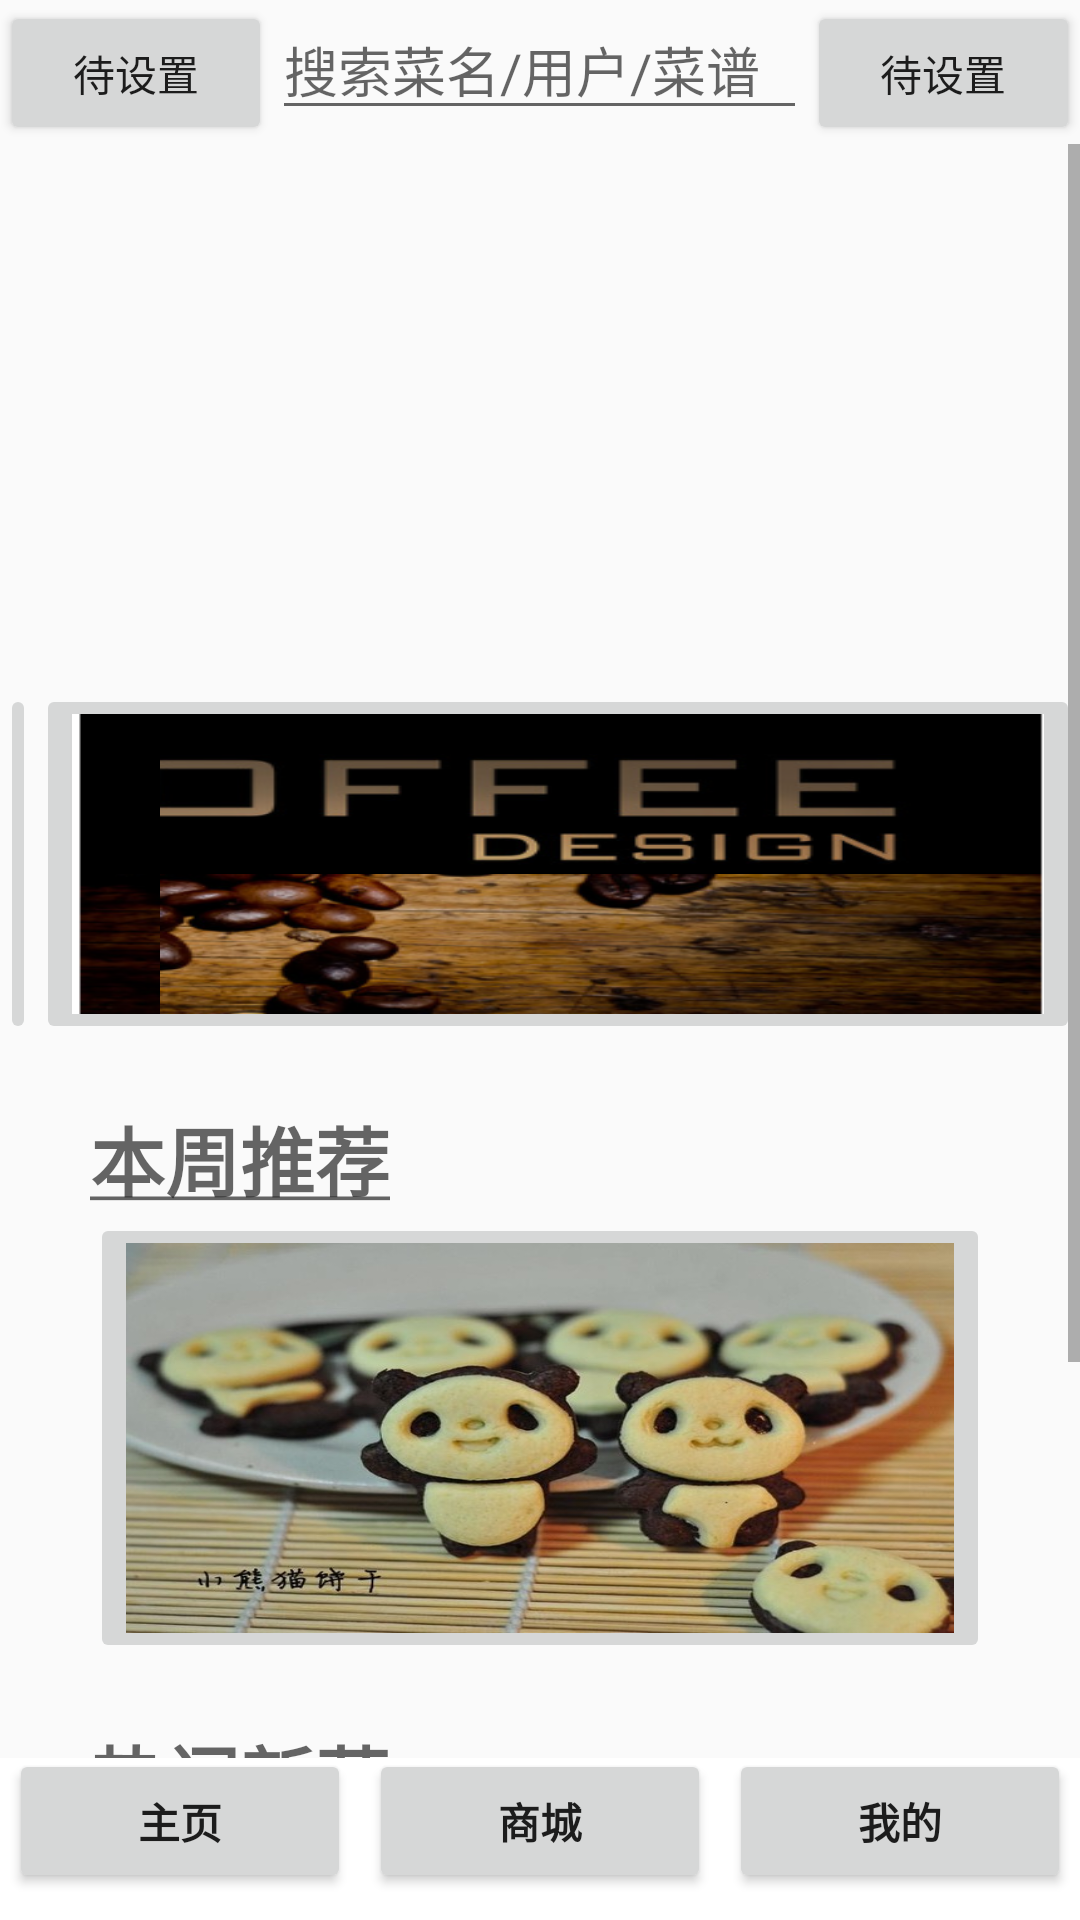

Layout XML and referenced resources for this Android screen:
<!-- AndroidManifest.xml: activity theme AppTheme.NoActionBar -->
<!-- res/layout/activity_main.xml -->
<?xml version="1.0" encoding="utf-8"?>
<android.support.design.widget.CoordinatorLayout xmlns:android="http://schemas.android.com/apk/res/android"
    xmlns:app="http://schemas.android.com/apk/res-auto"
    xmlns:tools="http://schemas.android.com/tools"
    android:layout_width="match_parent"
    android:layout_height="match_parent"
    tools:context="com.example.dell.search.MainActivity">


    <include
        layout="@layout/content_main"
        android:layout_width="match_parent"
        android:layout_height="wrap_content"
        tools:layout_editor_absoluteY="-15dp" />

    <RelativeLayout
        android:layout_width="match_parent"
        android:layout_height="match_parent"
        android:orientation="vertical">

        <LinearLayout
            android:id="@+id/linearLayout1"
            android:layout_width="match_parent"
            android:layout_height="wrap_content"
            android:layout_alignParentTop="true"
            android:orientation="horizontal">

            <Button
                android:id="@+id/button4"
                android:layout_width="wrap_content"
                android:layout_height="wrap_content"
                android:layout_gravity="top|start"
                android:layout_weight="2"
                android:text="@string/unsure" />

            <EditText
                android:id="@+id/search"
                android:layout_width="wrap_content"
                android:layout_height="wrap_content"
                android:layout_gravity="top|center"
                android:layout_weight="8"
                android:hint="@string/search"
                android:imeOptions="actionSearch"
                android:label="@string/app_name"
                android:maxLines="2"
                android:singleLine="true"
                tools:ignore="InvalidId" />

            <Button
                android:layout_width="wrap_content"
                android:layout_height="wrap_content"
                android:layout_gravity="top|end"
                android:layout_weight="2"
                android:text="@string/unsure" />
        </LinearLayout>

        <ScrollView
            android:id="@+id/scroll"
            android:layout_width="match_parent"
            android:layout_height="wrap_content"
            android:layout_below="@+id/linearLayout1"
            android:layout_above="@id/line1">

            <RelativeLayout
                android:layout_width="match_parent"
                android:layout_height="wrap_content">

                <FrameLayout
                    android:id="@+id/frame"
                    android:layout_width="match_parent"
                    android:layout_height="wrap_content">

                    <android.support.v4.view.ViewPager
                        android:id="@+id/viewpager"
                        android:layout_width="match_parent"
                        android:layout_height="160dp"
                        android:clipChildren="false"/>

                    <LinearLayout
                        android:id="@+id/ll_dots"
                        android:layout_width="match_parent"
                        android:layout_height="wrap_content"
                        android:layout_gravity="bottom"
                        android:layout_marginBottom="10dp"
                        android:gravity="center"
                        android:orientation="horizontal"
                        android:padding="10dp">

                    </LinearLayout>

                </FrameLayout>

                <LinearLayout
                    android:id="@+id/linear2"
                    android:layout_width="match_parent"
                    android:layout_height="match_parent"
                    android:layout_below="@+id/frame"
                    android:layout_gravity="top"
                    android:orientation="horizontal"
                    android:layout_marginTop="20dp">

                    <ImageButton
                        android:layout_width="wrap_content"
                        android:layout_height="120dp"
                        android:layout_weight="1"
                        android:scaleType="fitXY"
                        android:src="@drawable/p01" />

                    <ImageButton
                        android:layout_width="wrap_content"
                        android:layout_height="match_parent"
                        android:layout_weight="1"
                        android:scaleType="fitXY"
                        android:src="@drawable/p03" />
                </LinearLayout>

                <LinearLayout
                    android:id="@+id/linear3"
                    android:layout_width="match_parent"
                    android:layout_height="wrap_content"
                    android:layout_below="@+id/linear2"
                    android:orientation="vertical">
                    <TextView
                        android:layout_width="wrap_content"
                        android:layout_height="20dp"
                        />
                    <TextView
                        android:layout_width="wrap_content"
                        android:layout_height="wrap_content"
                        android:hint="@string/reconmmend"
                        android:layout_marginLeft="30dp"
                        android:textSize="25sp"/>
                    <ImageButton
                        android:id="@+id/recommend"
                        android:layout_width="wrap_content"
                        android:layout_height="150dp"
                        android:layout_weight="1"
                        android:scaleType="fitXY"
                        android:layout_marginLeft="30dp"
                        android:layout_marginRight="30dp"
                        android:src="@drawable/bear" />

                </LinearLayout>
                <LinearLayout
                    android:layout_width="match_parent"
                    android:layout_height="wrap_content"
                    android:layout_below="@+id/linear3"
                    android:orientation="vertical">
                    <TextView
                        android:layout_width="wrap_content"
                        android:layout_height="20dp"
                        />
                    <TextView
                        android:layout_width="wrap_content"
                        android:layout_height="wrap_content"
                        android:layout_marginLeft="30dp"
                        android:hint="@string/newone"
                        android:textSize="25sp"/>
                    <ImageButton
                        android:layout_width="wrap_content"
                        android:layout_height="150dp"
                        android:layout_weight="1"
                        android:scaleType="fitXY"
                        android:layout_marginLeft="30dp"
                        android:layout_marginRight="30dp"
                        android:src="@drawable/p3" />

                </LinearLayout>


            </RelativeLayout>

        </ScrollView>

        <LinearLayout
            android:id="@+id/line1"
            android:layout_width="match_parent"
            android:layout_height="wrap_content"
            android:layout_alignParentBottom="true"
            android:background="#ffffff"
            android:orientation="horizontal">

            <Button
                android:id="@+id/menu1"
                android:layout_width="wrap_content"
                android:layout_height="wrap_content"
                android:layout_gravity="bottom"
                android:layout_margin="3dp"
                android:layout_weight="1"
                android:text="主页"
                android:textStyle="bold" />

            <Button
                android:id="@+id/menu2"
                android:layout_width="wrap_content"
                android:layout_height="wrap_content"
                android:layout_gravity="bottom"
                android:layout_margin="3dp"
                android:layout_weight="1"
                android:text="商城"
                android:textStyle="bold" />

            <Button
                android:id="@+id/menu3"
                android:layout_width="wrap_content"
                android:layout_height="wrap_content"
                android:layout_gravity="bottom"
                android:layout_margin="3dp"
                android:layout_weight="1"
                android:text="我的"
                android:textStyle="bold" />
        </LinearLayout>

    </RelativeLayout>

    
    
    
    
    
    
    

    
    
    
    
    
    
    
    
    

    
    
    
    
    
    
    
    
    

    
    
    
    
    
    
    
    
    
    


</android.support.design.widget.CoordinatorLayout>
<!-- res/layout/content_main.xml (included above) -->
<?xml version="1.0" encoding="utf-8"?>
<android.support.constraint.ConstraintLayout
    xmlns:android="http://schemas.android.com/apk/res/android"
    xmlns:tools="http://schemas.android.com/tools"
    xmlns:app="http://schemas.android.com/apk/res-auto"
    android:layout_width="match_parent"
    android:layout_height="match_parent"
    app:layout_behavior="@string/appbar_scrolling_view_behavior"
    tools:showIn="@layout/activity_main"
    tools:context="com.example.dell.search.MainActivity">



</android.support.constraint.ConstraintLayout>
<!-- resources referenced by this layout -->
<resources>
  <!-- drawable bear: jpg bitmap (drawable, 59269 bytes) -->
  <!-- drawable p3: png bitmap (drawable, 779771 bytes) -->
  <string name="app_name">search</string>
  <string name="newone"><b><u>热门新菜</u></b></string>
  <string name="reconmmend"><b><u>本周推荐</u></b></string>
  <string name="search">搜索菜名/用户/菜谱</string>
  <string name="unsure">待设置</string>
  <style name="AppTheme.NoActionBar">
          <item name="windowActionBar">false</item>
          <item name="windowNoTitle">true</item>
      </style>
</resources>
